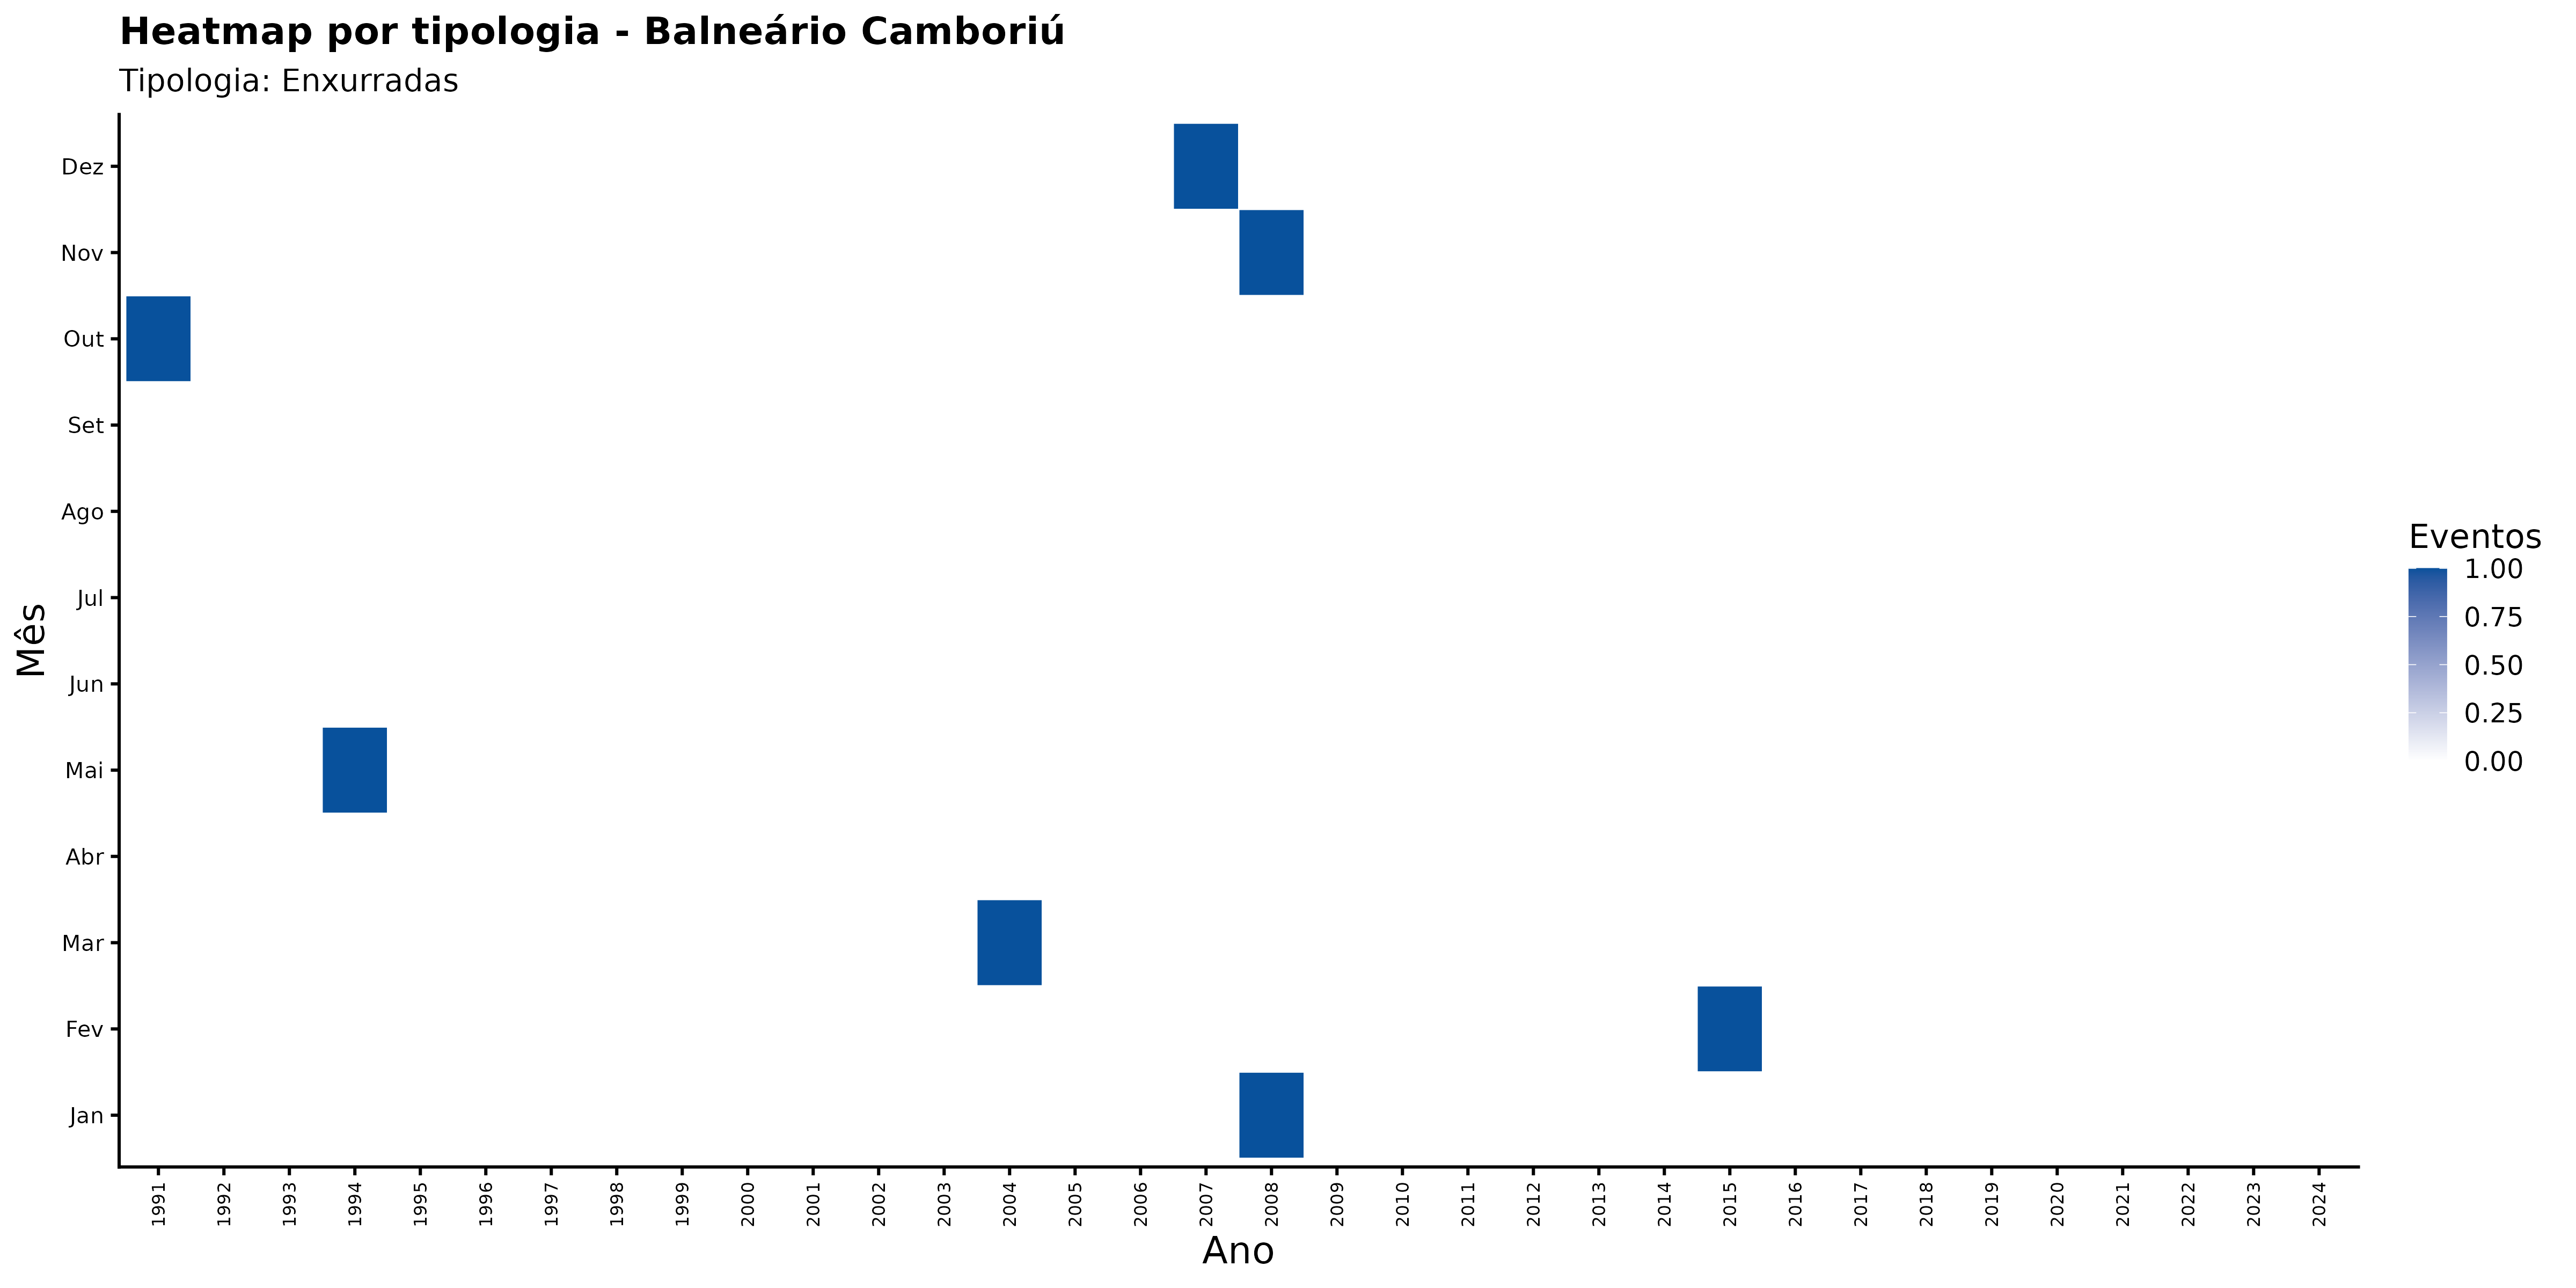

Data behind this chart, as committed beside it:
ano, mes_nome, nome_municipio, categoria_evento, n_eventos
1991, Abr, Balneário Camboriú, Enxurradas, 0
1991, Ago, Balneário Camboriú, Enxurradas, 0
1991, Dez, Balneário Camboriú, Enxurradas, 0
1991, Fev, Balneário Camboriú, Enxurradas, 0
1991, Jan, Balneário Camboriú, Enxurradas, 0
1991, Jul, Balneário Camboriú, Enxurradas, 0
1991, Jun, Balneário Camboriú, Enxurradas, 0
1991, Mai, Balneário Camboriú, Enxurradas, 0
1991, Mar, Balneário Camboriú, Enxurradas, 0
1991, Nov, Balneário Camboriú, Enxurradas, 0
1991, Out, Balneário Camboriú, Enxurradas, 1
1991, Set, Balneário Camboriú, Enxurradas, 0
1992, Abr, Balneário Camboriú, Enxurradas, 0
1992, Ago, Balneário Camboriú, Enxurradas, 0
1992, Dez, Balneário Camboriú, Enxurradas, 0
1992, Fev, Balneário Camboriú, Enxurradas, 0
1992, Jan, Balneário Camboriú, Enxurradas, 0
1992, Jul, Balneário Camboriú, Enxurradas, 0
1992, Jun, Balneário Camboriú, Enxurradas, 0
1992, Mai, Balneário Camboriú, Enxurradas, 0
1992, Mar, Balneário Camboriú, Enxurradas, 0
1992, Nov, Balneário Camboriú, Enxurradas, 0
1992, Out, Balneário Camboriú, Enxurradas, 0
1992, Set, Balneário Camboriú, Enxurradas, 0
1993, Abr, Balneário Camboriú, Enxurradas, 0
1993, Ago, Balneário Camboriú, Enxurradas, 0
1993, Dez, Balneário Camboriú, Enxurradas, 0
1993, Fev, Balneário Camboriú, Enxurradas, 0
1993, Jan, Balneário Camboriú, Enxurradas, 0
1993, Jul, Balneário Camboriú, Enxurradas, 0
1993, Jun, Balneário Camboriú, Enxurradas, 0
1993, Mai, Balneário Camboriú, Enxurradas, 0
1993, Mar, Balneário Camboriú, Enxurradas, 0
1993, Nov, Balneário Camboriú, Enxurradas, 0
1993, Out, Balneário Camboriú, Enxurradas, 0
1993, Set, Balneário Camboriú, Enxurradas, 0
1994, Abr, Balneário Camboriú, Enxurradas, 0
1994, Ago, Balneário Camboriú, Enxurradas, 0
1994, Dez, Balneário Camboriú, Enxurradas, 0
1994, Fev, Balneário Camboriú, Enxurradas, 0
1994, Jan, Balneário Camboriú, Enxurradas, 0
1994, Jul, Balneário Camboriú, Enxurradas, 0
1994, Jun, Balneário Camboriú, Enxurradas, 0
1994, Mai, Balneário Camboriú, Enxurradas, 1
1994, Mar, Balneário Camboriú, Enxurradas, 0
1994, Nov, Balneário Camboriú, Enxurradas, 0
1994, Out, Balneário Camboriú, Enxurradas, 0
1994, Set, Balneário Camboriú, Enxurradas, 0
1995, Abr, Balneário Camboriú, Enxurradas, 0
1995, Ago, Balneário Camboriú, Enxurradas, 0
1995, Dez, Balneário Camboriú, Enxurradas, 0
1995, Fev, Balneário Camboriú, Enxurradas, 0
1995, Jan, Balneário Camboriú, Enxurradas, 0
1995, Jul, Balneário Camboriú, Enxurradas, 0
1995, Jun, Balneário Camboriú, Enxurradas, 0
1995, Mai, Balneário Camboriú, Enxurradas, 0
1995, Mar, Balneário Camboriú, Enxurradas, 0
1995, Nov, Balneário Camboriú, Enxurradas, 0
1995, Out, Balneário Camboriú, Enxurradas, 0
1995, Set, Balneário Camboriú, Enxurradas, 0
... 348 more rows
